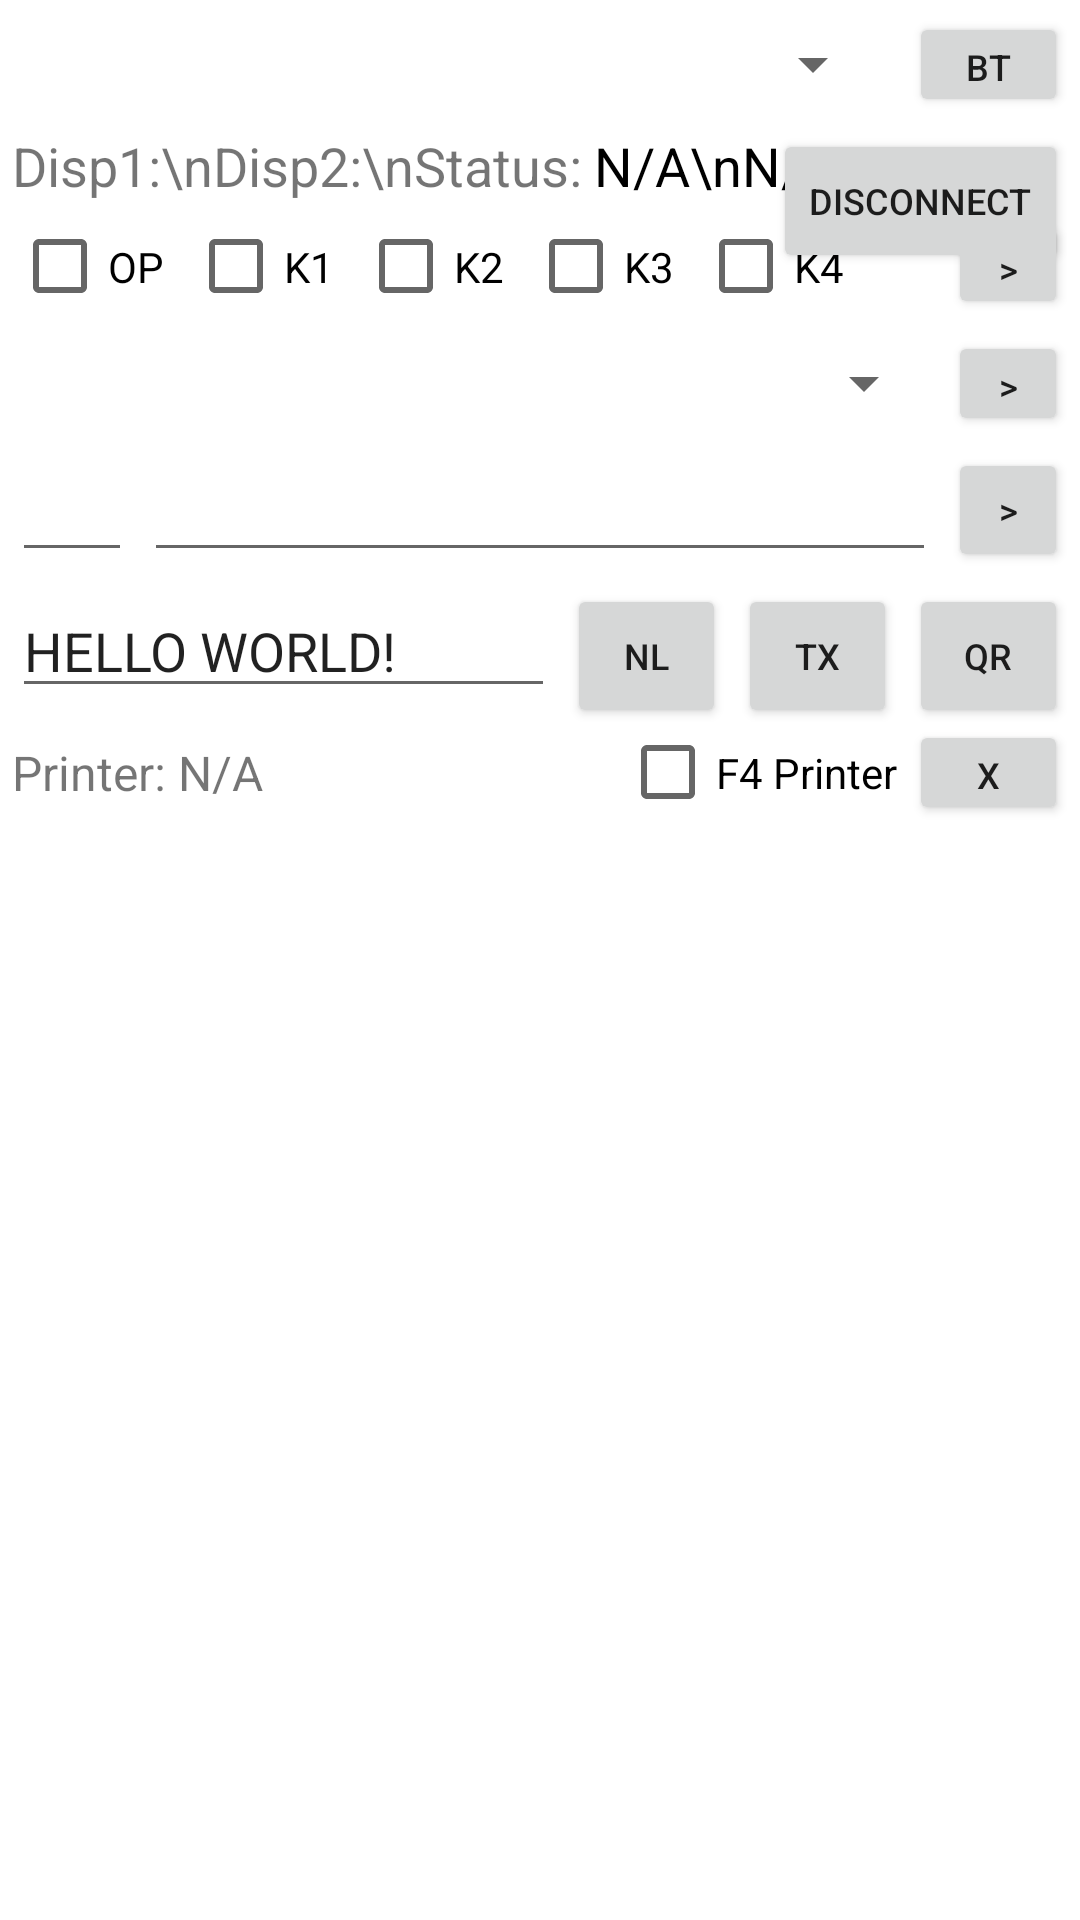

Here is an Android app screen rendered from its layout file. Give the layout XML and the strings, colors and styles it references.
<!-- AndroidManifest.xml: application theme Theme.DriverApp -->
<!-- res/layout/ble_tax_lib_feature.xml -->
<?xml version="1.0" encoding="utf-8"?>
<androidx.constraintlayout.widget.ConstraintLayout xmlns:android="http://schemas.android.com/apk/res/android"
    xmlns:app="http://schemas.android.com/apk/res-auto"
    xmlns:tools="http://schemas.android.com/tools"
    android:layout_width="match_parent"
    android:layout_height="match_parent"
    android:onClick="onClick"
    tools:context=".activity.MainActivity">

    <CheckBox
        android:id="@+id/cbK4"
        android:layout_width="wrap_content"
        android:layout_height="35dp"
        android:layout_marginStart="8dp"
        android:text="K4"
        app:layout_constraintStart_toEndOf="@+id/cbK3"
        app:layout_constraintTop_toTopOf="@+id/cbOP" />

    <CheckBox
        android:id="@+id/cbK3"
        android:layout_width="wrap_content"
        android:layout_height="35dp"
        android:layout_marginStart="8dp"
        android:text="K3"
        app:layout_constraintStart_toEndOf="@+id/cbK2"
        app:layout_constraintTop_toTopOf="@+id/cbOP" />

    <CheckBox
        android:id="@+id/cbK2"
        android:layout_width="wrap_content"
        android:layout_height="35dp"
        android:layout_marginStart="8dp"
        android:text="K2"
        app:layout_constraintStart_toEndOf="@+id/cbK1"
        app:layout_constraintTop_toTopOf="@+id/cbOP" />

    <CheckBox
        android:id="@+id/cbK1"
        android:layout_width="wrap_content"
        android:layout_height="35dp"
        android:layout_marginStart="8dp"
        android:text="K1"
        app:layout_constraintStart_toEndOf="@+id/cbOP"
        app:layout_constraintTop_toTopOf="@+id/cbOP" />

    <Button
        android:id="@+id/btCT2SendSp"
        android:layout_width="40dp"
        android:layout_height="0dp"
        android:onClick="onClick"
        android:text=">"
        android:textSize="12dp"
        app:layout_constraintBottom_toBottomOf="@+id/spCt2Cmd"
        app:layout_constraintEnd_toEndOf="@+id/btConBT"
        app:layout_constraintTop_toTopOf="@+id/spCt2Cmd" />

    <Spinner
        android:id="@+id/spCt2Cmd"
        android:layout_width="0dp"
        android:layout_height="35dp"
        android:layout_marginTop="4dp"
        android:layout_marginEnd="4dp"
        app:layout_constraintEnd_toStartOf="@+id/btCT2SendSp"
        app:layout_constraintStart_toStartOf="@+id/spDev"
        app:layout_constraintTop_toBottomOf="@+id/cbOP" />

    <Button
        android:id="@+id/btConBT"
        android:layout_width="53dp"
        android:layout_height="0dp"
        android:layout_marginEnd="4dp"
        android:onClick="onClick"
        android:text="BT"
        android:textSize="12dp"
        app:layout_constraintBottom_toBottomOf="@+id/spDev"
        app:layout_constraintEnd_toEndOf="parent"
        app:layout_constraintTop_toTopOf="@+id/spDev" />

    <EditText
        android:id="@+id/etCt2Body"
        android:layout_width="0dp"
        android:layout_height="wrap_content"
        android:layout_marginStart="4dp"
        android:layout_marginEnd="4dp"
        android:ems="10"
        android:inputType="textPersonName"
        android:maxLength="2"
        app:layout_constraintEnd_toStartOf="@+id/btCT2Send"
        app:layout_constraintStart_toEndOf="@+id/etCt2Cmd"
        app:layout_constraintTop_toTopOf="@+id/etCt2Cmd" />

    <Button
        android:id="@+id/btCT2Send"
        android:layout_width="40dp"
        android:layout_height="0dp"
        android:onClick="onClick"
        android:text=">"
        android:textSize="12dp"
        app:layout_constraintBottom_toBottomOf="@+id/etCt2Cmd"
        app:layout_constraintEnd_toEndOf="@+id/btConBT"
        app:layout_constraintTop_toTopOf="@+id/etCt2Cmd" />

    <EditText
        android:id="@+id/etCt2Cmd"
        android:layout_width="40dp"
        android:layout_height="wrap_content"
        android:layout_marginTop="4dp"
        android:ems="10"
        android:inputType="textPersonName"
        android:maxLength="2"
        app:layout_constraintStart_toStartOf="@+id/spDev"
        app:layout_constraintTop_toBottomOf="@+id/spCt2Cmd" />

    <Button
        android:id="@+id/btNL"
        android:layout_width="53dp"
        android:layout_height="wrap_content"
        android:layout_marginEnd="4dp"
        android:onClick="onClick"
        android:text="NL"
        android:textSize="12dp"
        app:layout_constraintEnd_toStartOf="@+id/btTx"
        app:layout_constraintTop_toTopOf="@+id/etText" />

    <Button
        android:id="@+id/btQr"
        android:layout_width="53dp"
        android:layout_height="wrap_content"
        android:onClick="onClick"
        android:text="QR"
        android:textSize="12dp"
        app:layout_constraintEnd_toEndOf="@+id/btConBT"
        app:layout_constraintTop_toTopOf="@+id/etText" />

    <Button
        android:id="@+id/btTx"
        android:layout_width="53dp"
        android:layout_height="wrap_content"
        android:layout_marginEnd="4dp"
        android:onClick="onClick"
        android:text="TX"
        android:textSize="12dp"
        app:layout_constraintEnd_toStartOf="@+id/btQr"
        app:layout_constraintTop_toTopOf="@+id/etText" />

    <Button
        android:id="@+id/btButtonPress"
        android:layout_width="40dp"
        android:layout_height="0dp"
        android:onClick="onClick"
        android:text=">"
        android:textSize="12dp"
        app:layout_constraintBottom_toBottomOf="@+id/cbOP"
        app:layout_constraintEnd_toEndOf="@+id/btConBT"
        app:layout_constraintTop_toTopOf="@+id/cbOP" />

    <Button
        android:id="@+id/btLogClear"
        android:layout_width="53dp"
        android:layout_height="35dp"
        android:onClick="onClick"
        android:text="X"
        android:textSize="12dp"
        app:layout_constraintEnd_toEndOf="@+id/btDisc"
        app:layout_constraintTop_toTopOf="@+id/cbF4" />

    <TextView
        android:id="@+id/tvDisp"
        android:layout_width="0dp"
        android:layout_height="wrap_content"
        android:layout_marginStart="4dp"
        android:text="N/A\nN/A\nN/A"
        android:textColor="@color/black"
        android:textSize="18dp"
        app:layout_constraintStart_toEndOf="@+id/textView2"
        app:layout_constraintTop_toTopOf="@+id/textView2" />

    <Button
        android:id="@+id/btDisc"
        android:layout_width="wrap_content"
        android:layout_height="wrap_content"
        android:layout_marginTop="4dp"
        android:onClick="onClick"
        android:text="Disconnect"
        android:textSize="12dp"
        app:layout_constraintEnd_toEndOf="@+id/btConBT"
        app:layout_constraintTop_toBottomOf="@+id/spDev" />

    <Spinner
        android:id="@+id/spDev"
        android:layout_width="0dp"
        android:layout_height="35dp"
        android:layout_marginStart="4dp"
        android:layout_marginTop="4dp"
        android:layout_marginEnd="8dp"
        app:layout_constraintEnd_toStartOf="@+id/btConBT"
        app:layout_constraintStart_toStartOf="parent"
        app:layout_constraintTop_toTopOf="parent" />

    <TextView
        android:id="@+id/textView2"
        android:layout_width="wrap_content"
        android:layout_height="wrap_content"
        android:layout_marginTop="4dp"
        android:text="Disp1:\nDisp2:\nStatus:"
        android:textSize="18dp"
        app:layout_constraintStart_toStartOf="@+id/spDev"
        app:layout_constraintTop_toBottomOf="@+id/spDev" />

    <ListView
        android:id="@+id/lvLog"
        android:layout_width="0dp"
        android:layout_height="0dp"
        android:layout_marginTop="4dp"
        android:layout_marginBottom="4dp"
        app:layout_constraintBottom_toBottomOf="parent"
        app:layout_constraintEnd_toEndOf="@+id/btConBT"
        app:layout_constraintStart_toStartOf="@+id/spDev"
        app:layout_constraintTop_toBottomOf="@+id/cbF4">

    </ListView>

    <EditText
        android:id="@+id/etText"
        android:layout_width="0dp"
        android:layout_height="wrap_content"
        android:layout_marginTop="4dp"
        android:layout_marginEnd="4dp"
        android:ems="10"
        android:inputType="textPersonName"
        android:text="HELLO WORLD!"
        app:layout_constraintEnd_toStartOf="@+id/btNL"
        app:layout_constraintStart_toStartOf="@+id/spDev"
        app:layout_constraintTop_toBottomOf="@+id/etCt2Body" />

    <TextView
        android:id="@+id/tvPrinterStatus"
        android:layout_width="wrap_content"
        android:layout_height="wrap_content"
        android:text="Printer: N/A"
        android:textSize="16sp"
        app:layout_constraintBottom_toBottomOf="@+id/cbF4"
        app:layout_constraintStart_toStartOf="@+id/spDev"
        app:layout_constraintTop_toTopOf="@+id/cbF4" />

    <CheckBox
        android:id="@+id/cbF4"
        android:layout_width="wrap_content"
        android:layout_height="35dp"
        android:layout_marginTop="4dp"
        android:layout_marginEnd="4dp"
        android:text="F4 Printer"
        app:layout_constraintEnd_toStartOf="@+id/btLogClear"
        app:layout_constraintTop_toBottomOf="@+id/etText" />

    <CheckBox
        android:id="@+id/cbOP"
        android:layout_width="wrap_content"
        android:layout_height="35dp"
        android:layout_marginTop="4dp"
        android:text="OP"
        app:layout_constraintStart_toStartOf="@+id/spDev"
        app:layout_constraintTop_toBottomOf="@+id/textView2" />

</androidx.constraintlayout.widget.ConstraintLayout>
<!-- resources referenced by this layout -->
<resources>
  <color name="black">#FF000000</color>
  <style name="Theme.DriverApp" parent="Theme.MaterialComponents.Light.NoActionBar">
          
          <item name="colorPrimary">@color/colorPrimary</item>
          <item name="colorPrimaryVariant">@color/colorPrimaryVariant</item>
          <item name="colorOnPrimary">@color/white</item>
  
          
          <item name="android:statusBarColor">@color/colorPrimaryVariant</item>
  
          
          <item name="android:windowLightStatusBar">false</item>
          <item name="android:windowNoTitle">true</item>
          <item name="android:windowActionBar">false</item>
      </style>
  <color name="colorPrimary">#C6FA72</color>
  <color name="colorPrimaryVariant">#bef264</color>
  <color name="white">#FFFFFFFF</color>
</resources>
